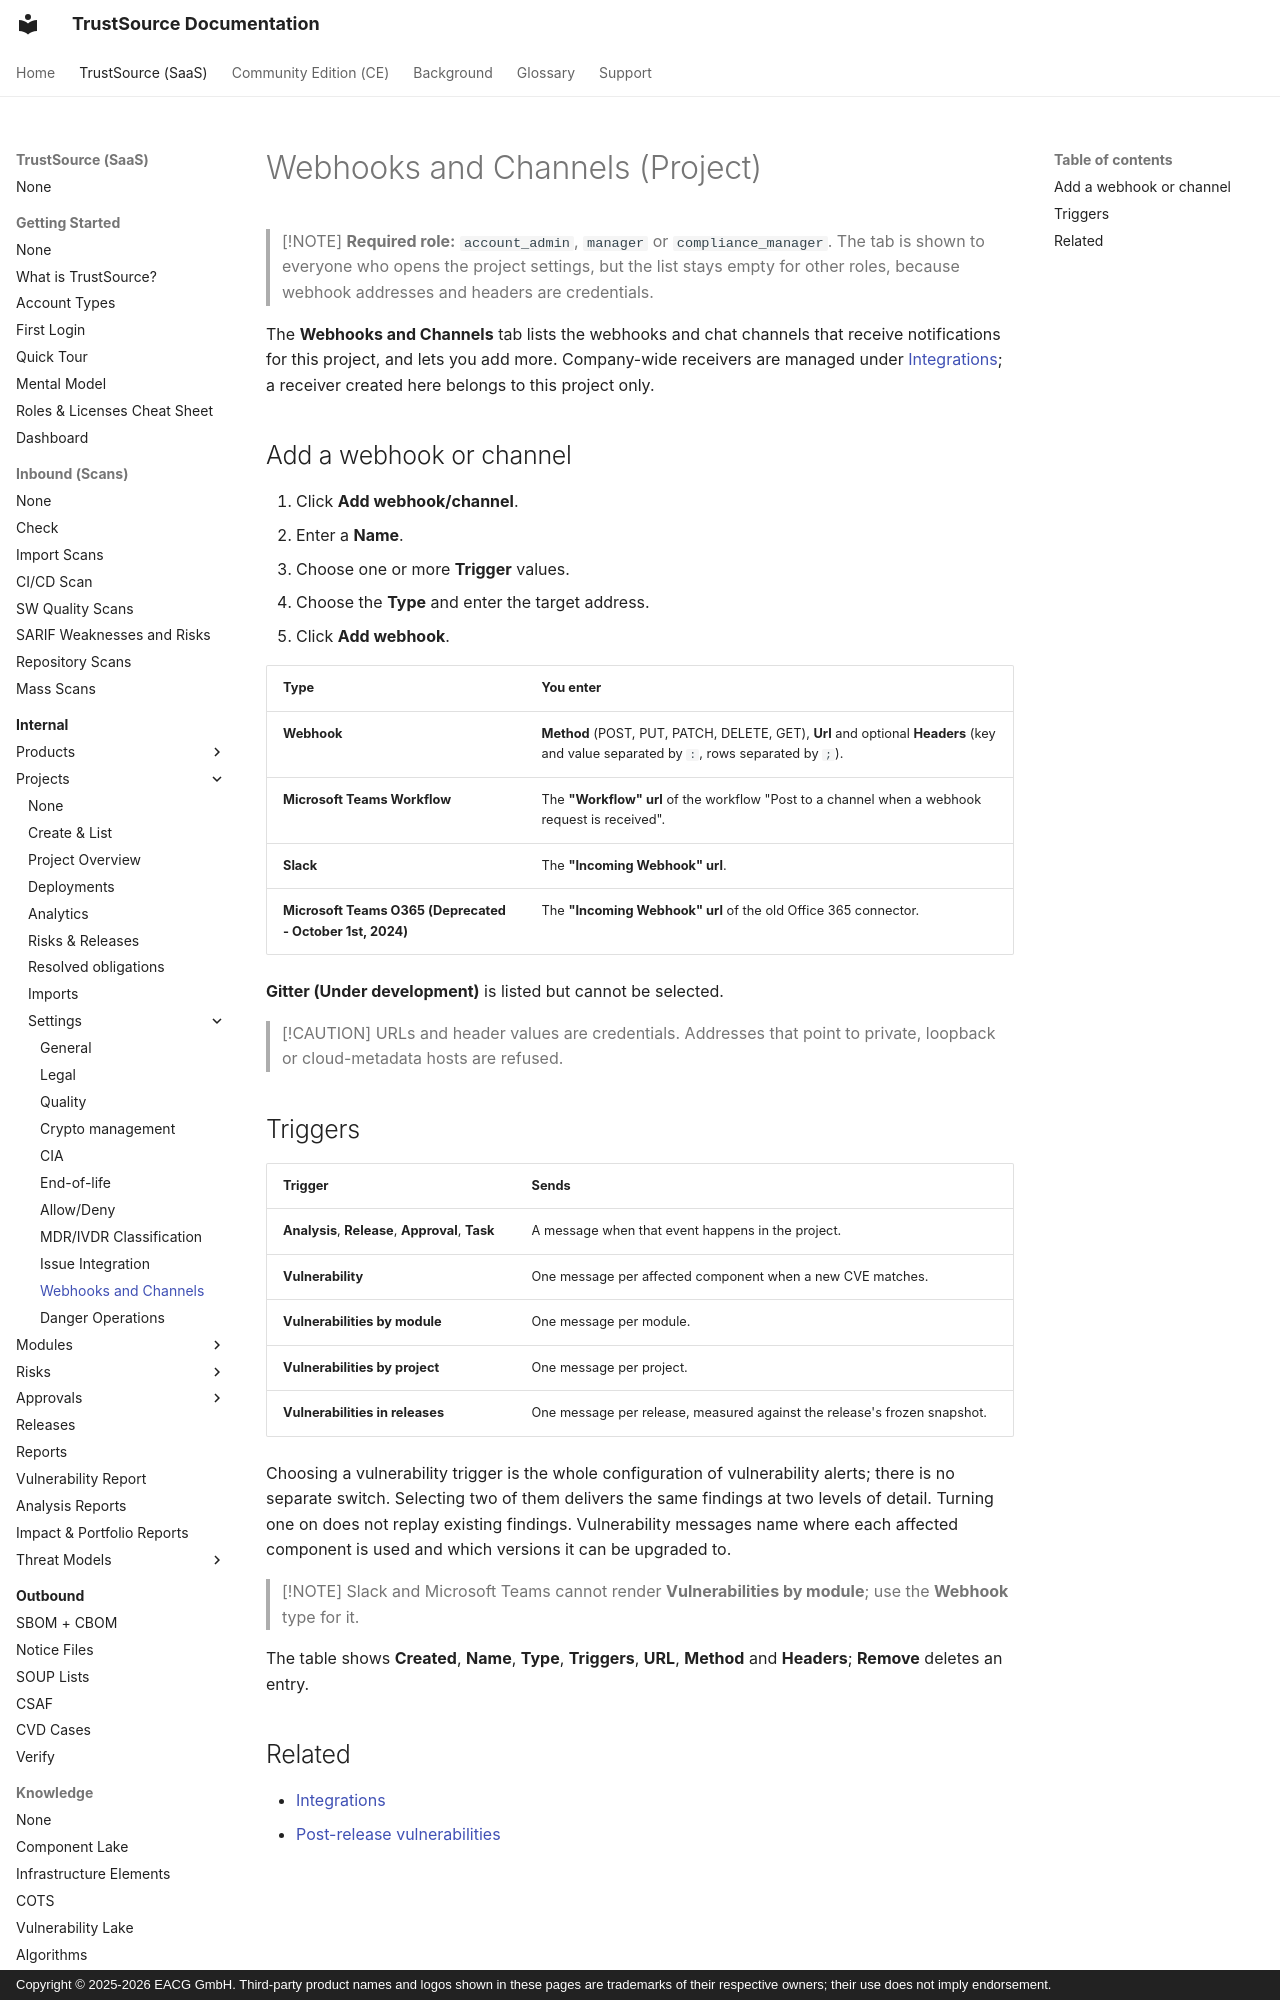

repository: TrustSource/ts-docs · page: v3/03-internal/01-projects/settings/13-webhooks-channels/index.html · generator: mkdocs · copyright: Copyright © 2025-2026 EACG GmbH. Third-party product names and logos shown in these pages are trademarks of their respective owners; their use does not imply endorsement.

# Webhooks and Channels (Project)

> [!NOTE]
> **Required role:** `account_admin`, `manager` or `compliance_manager`. The tab is shown to everyone who opens the project settings, but the list stays empty for other roles, because webhook addresses and headers are credentials.

The **Webhooks and Channels** tab lists the webhooks and chat channels that receive notifications for this project, and lets you add more. Company-wide receivers are managed under [Integrations](../../../06-administration/08-integrations.md); a receiver created here belongs to this project only.
